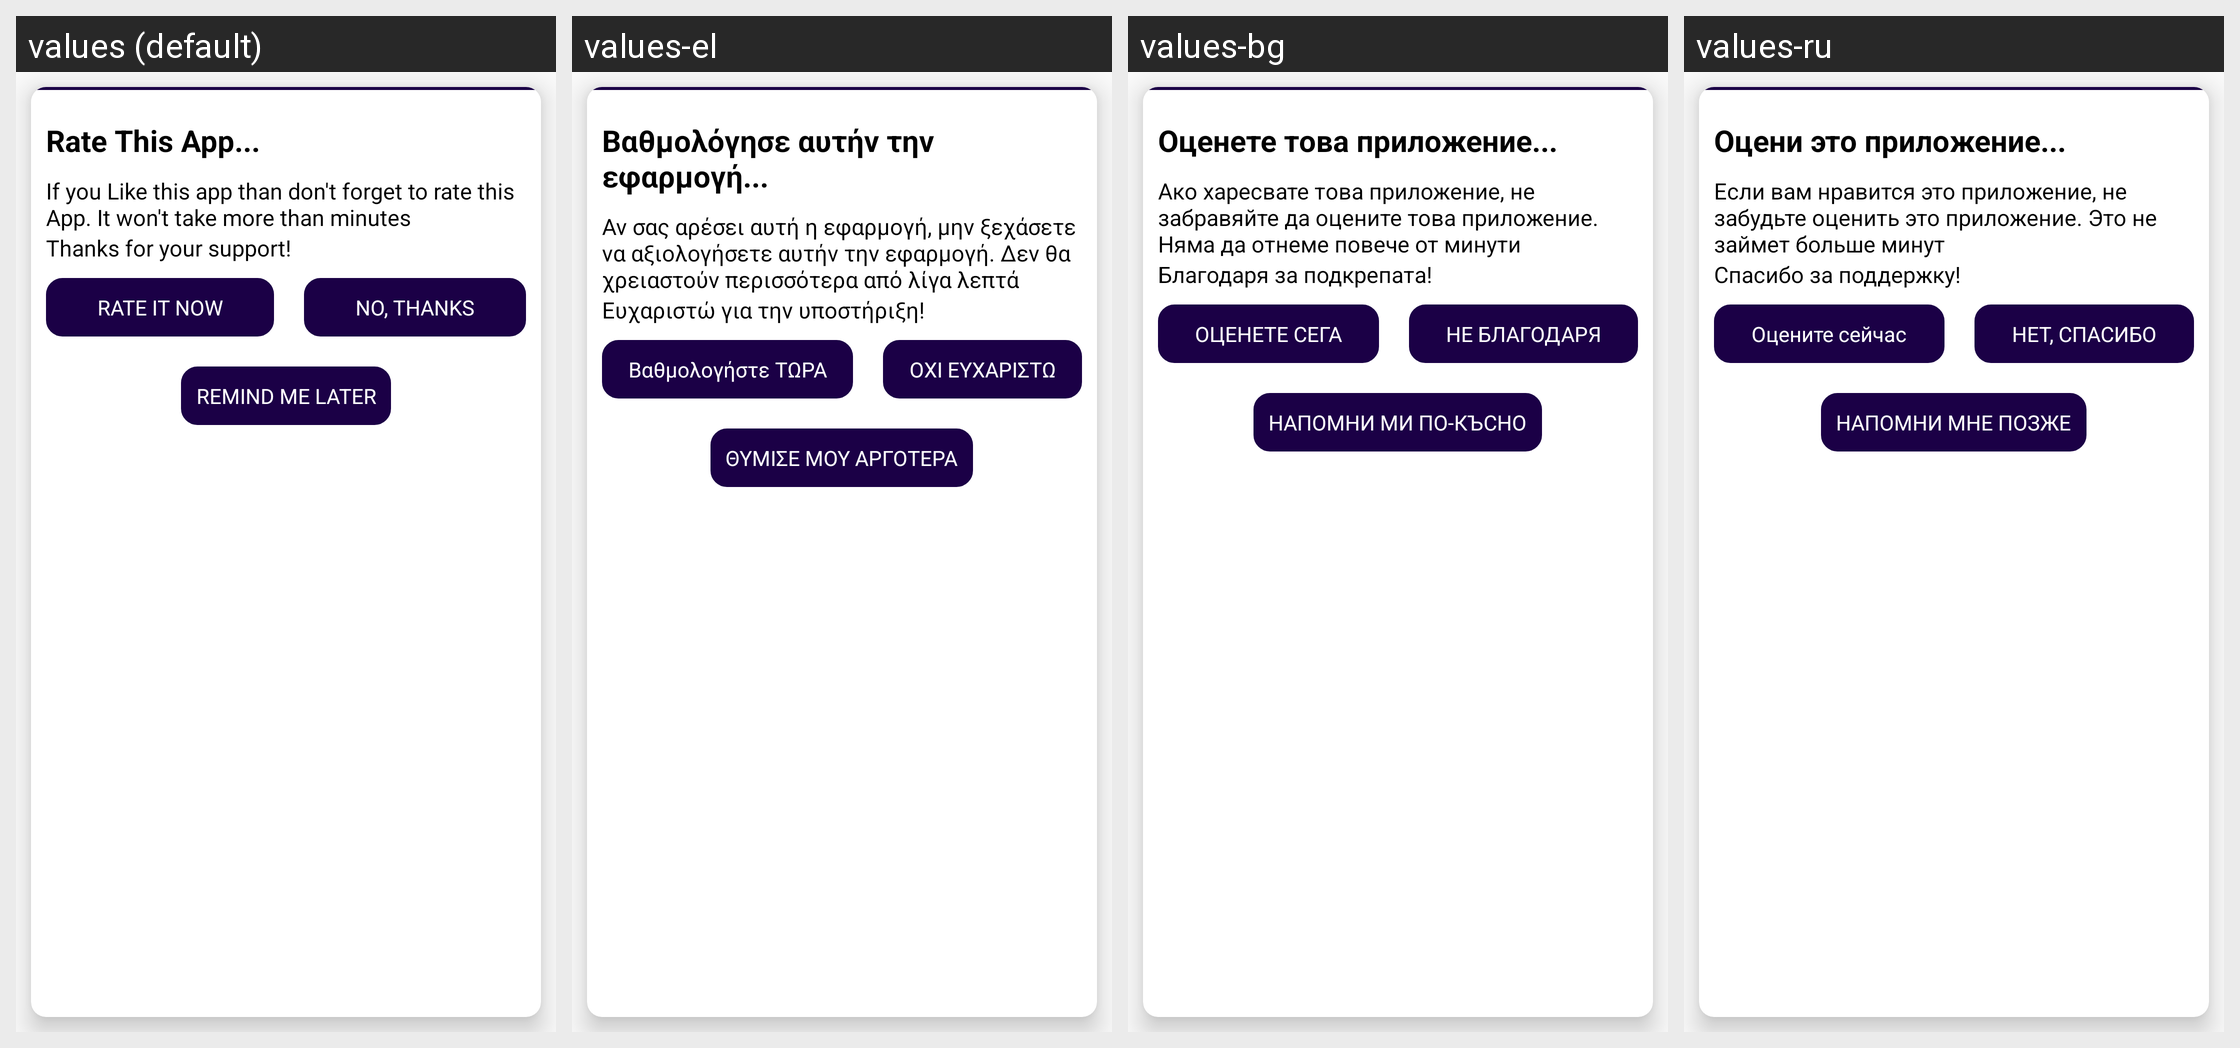

The same Android screen rendered under several of its app's locales, left to right. List the strings drawn on it with the default value and each locale's translation.
Android screen res/layout/rate_dialog.xml rendered under 4 locales, left to right: values (default), values-el, values-bg, values-ru. Device: Nexus 5 (rendered at 1080×1920; each locale shown at half size, 540×960, under a caption strip naming it); theme AppTheme.
Other locales in the repository, not shown: values-af, values-am, values-ca, values-cs, values-da, values-de, values-en-rGB, values-en-rMY, values-es, values-et, values-fi, values-fr, values-hi, values-hr, values-hu, values-in, values-is, values-it, values-iw, values-ja, values-ko, values-lt, values-lv, values-nl, values-pl, values-pt, values-ro, values-se-rNO, values-sk, values-sl, values-sr, values-sv, values-sw, values-th, values-tr, values-uk, values-vi, values-zh, values-zu.
Strings drawn on this screen, with the default value and each locale's value (text and hints the layout hard-codes, and strings that could not be matched under every locale, appear in the picture but are not listed):

rate_this_app
  values: Rate This App...
  values-el: Βαθμολόγησε αυτήν την εφαρμογή...
  values-bg: Оценете това приложение...
  values-ru: Оцени это приложение...

if_you_like_this_app_than_don_t_forget_to_rate_this_app_it_won_t_take_more_than_minutes
  values: If you Like this app than don't forget to rate this App. It won't take more than minutes
  values-el: Αν σας αρέσει αυτή η εφαρμογή, μην ξεχάσετε να αξιολογήσετε αυτήν την εφαρμογή. Δεν θα χρειαστούν περισσότερα από λίγα λεπτά
  values-bg: Ако харесвате това приложение, не забравяйте да оцените това приложение. Няма да отнеме повече от минути
  values-ru: Если вам нравится это приложение, не забудьте оценить это приложение. Это не займет больше минут

thanks_for_your_support
  values: Thanks for your support!
  values-el: Ευχαριστώ για την υποστήριξη!
  values-bg: Благодаря за подкрепата!
  values-ru: Спасибо за поддержку!

rate_it_now
  values: RATE IT NOW
  values-el: Βαθμολογήστε ΤΩΡΑ
  values-bg: ОЦЕНЕТЕ СЕГА
  values-ru: Оцените сейчас

no_thanks
  values: NO, THANKS
  values-el: ΟΧΙ ΕΥΧΑΡΙΣΤΩ
  values-bg: НЕ БЛАГОДАРЯ
  values-ru: НЕТ, СПАСИБО

remind_me_later
  values: REMIND ME LATER
  values-el: ΘΥΜΙΣΕ ΜΟΥ ΑΡΓΟΤΕΡΑ
  values-bg: НАПОМНИ МИ ПО-КЪСНО
  values-ru: НАПОМНИ МНЕ ПОЗЖЕ
